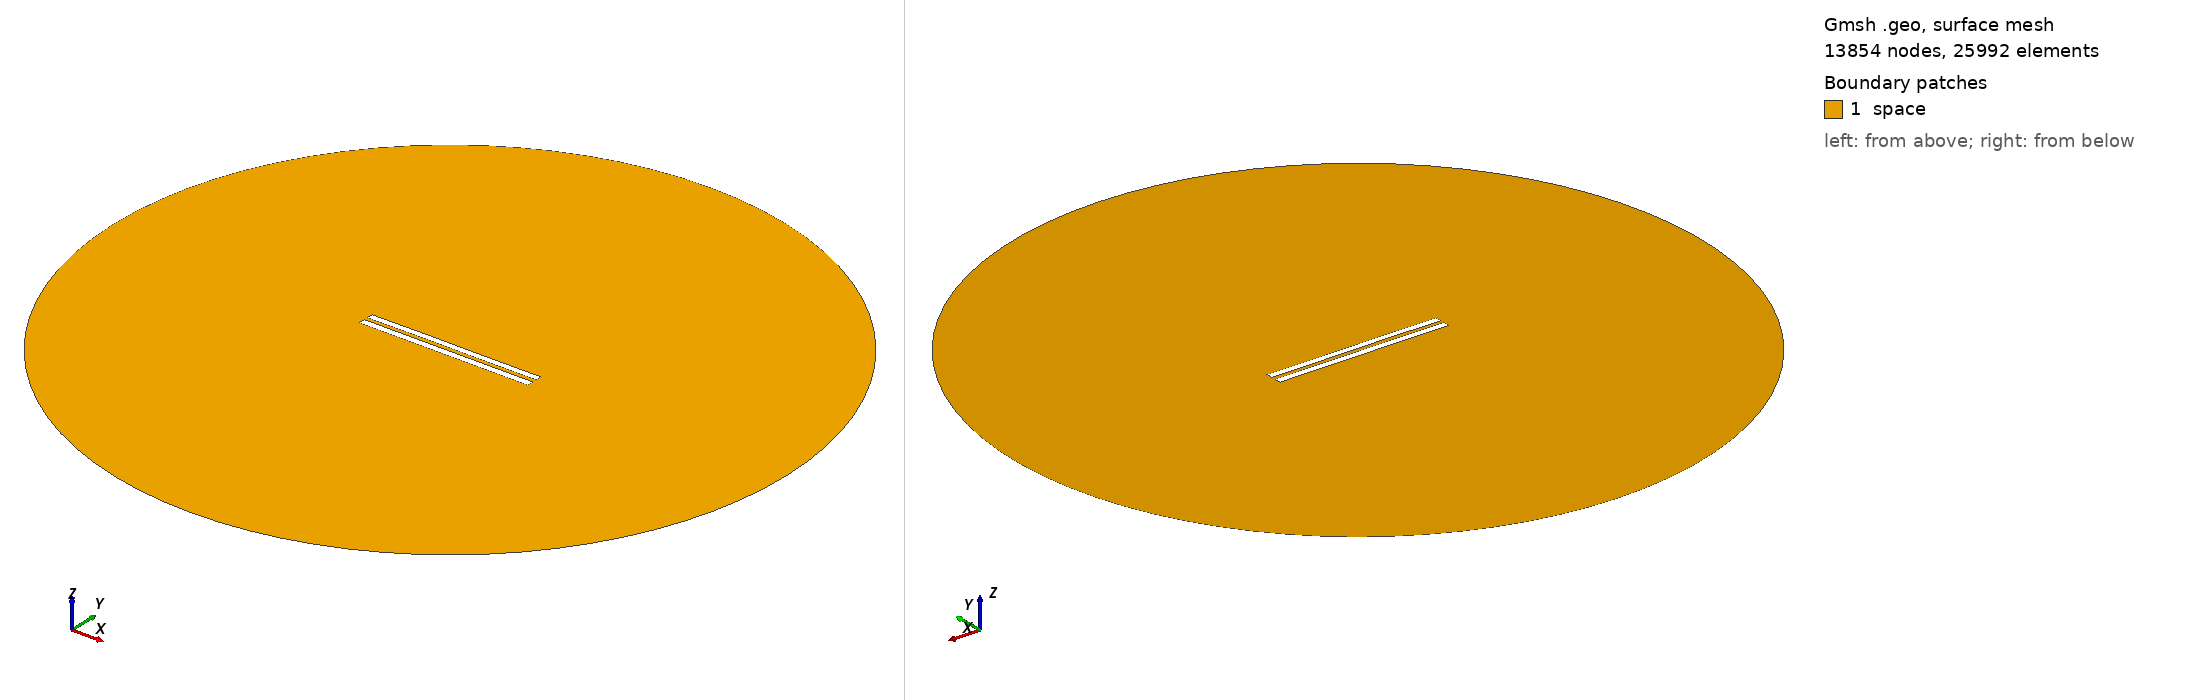

Gmsh geometry script, surface-meshed: 13854 nodes, 25992 surface elements. Boundary patches (legend numbers): 1 space. Left view from above one corner, right view from below the opposite corner. Legend entries are the model's physical surfaces. The drawing asked Gmsh for element sizes between 1% and 20% of the model's largest extent; the script's own settings can give other sizes.

=== 5593.geo (drawn) ===
//---------------------------------------
// Geometry kernel
//---------------------------------------

SetFactory("OpenCASCADE");



//---------------------------------------
// Parameters of the geometry
//---------------------------------------

// Overetch of the upper plate
overetch = 0.125;

// Distance between the plates
distance = 2.25;

// Discretization over the x axis (for the deformation)
nx = 50; 

// Length of the plate
L = 100 - overetch; 

// Number of modes
n = 4; 

// 1st mode coefficient
coeff(1) = 0.15;
beta(1) = 0.596864 * 3.1415926535 / L;

// 2nd mode coefficient
coeff(2) = 0.07499999999999998;
beta(2) = 1.49418 * 3.1415926535 / L;

// 3rd mode coefficient
coeff(3) = 0.07499999999999998;
beta(3) = 2.50025 * 3.1415926535 / L;

// 4th mode coefficient
coeff(4) = 0.0;
beta(4) = 3.49999 * 3.1415926535 / L;



//---------------------------------------
// Upper plate (deformed rectangle)
//---------------------------------------

// Coordiantes of the upper plate
xmin = -50;
xmax = 50 - overetch;

// Height of the upper plate
yheight = 4 - 2 * overetch;

// Indexes of the points
UpperID[] = {};
LowerID[] = {};
LeftID[] = {};
RightID[] = {};

// Point index
p = 1;

// Horizontal edges
For i In {1:nx}
    x = xmin + (i-1)*(xmax - xmin)/(nx-1);

    y_bottom = distance / 2 + overetch;
    For j In {1:n}
        C = (Cosh(beta(j)*L) + Cos(beta(j)*L)) / (Sinh(beta(j)*L) + Sin(beta(j)*L));
        y_bottom  = y_bottom + coeff(j) * (Cosh(beta(j)*(x+50)) - Cos(beta(j)*(x+50)) - C * (Sinh(beta(j)*(x+50)) - Sin(beta(j)*(x+50))));
    EndFor

    y_top = y_bottom + yheight;

    Point(p) = {x, y_top, 0, 1.0};
    UpperID[i] = p;
    p = p + 1;

    Point(p) = {x, y_bottom, 0, 1.0};
    LowerID[i] = p;
    p = p + 1;
EndFor

// Create point lists
UpperPts[] = {}; LowerPts[] = {};
For i In {1:nx}
  UpperPts[] += {UpperID[i]};
  LowerPts[] += {LowerID[i]};
EndFor

// Build splines
Spline(1) = {UpperPts[]};
Spline(2) = {LowerPts[]};
Line(3) = {LowerPts[nx-1], UpperPts[nx-1]};
Line(4) = {LowerPts[0], UpperPts[0]};

// Build the plane surface
Curve Loop(1) = {2, 3, -1, -4};
Plane Surface(1) = {1};



//---------------------------------------
// Lower plate (rectangle)
//---------------------------------------

// Vertices
Point(1001) = {-50, -1, 0, 1.0};
Point(1002) = { 50, -1, 0, 1.0};
Point(1003) = { 50,  -5, 0, 1.0};
Point(1004) = {-50,  -5, 0, 1.0};

// Edges
Line(5) = {1001, 1002};
Line(6) = {1002, 1003};
Line(7) = {1003, 1004};
Line(8) = {1004, 1001};

// Plane surface
Line Loop(2) = {5, 6, 7, 8};
Plane Surface(2) = {2}; 



//---------------------------------------
// Outer (fictious) boundary
//---------------------------------------

// Points
Point(1005) = {0, 0, 0};       // Center
Point(1006) = {200, 0, 0};     // Start point
Point(1007) = {0, 200, 0};     // 90 degrees
Point(1008) = {-200, 0, 0};    // 180 degrees
Point(1009) = {0, -200, 0};    // 270 degrees

// Circle arcs (each needs start, center, end)
Circle(9) = {1006, 1005, 1007};
Circle(10) = {1007, 1005, 1008};
Circle(11) = {1008, 1005, 1009};
Circle(12) = {1009, 1005, 1006};

// Plane surface for the entire domain
Curve Loop(3) = {9, 10, 11, 12};
Surface(3) = {3};

// Subtract the plates from the whole domain to obtain the actual domain where we want to solve the equations
BooleanDifference{ Surface{3}; Delete; }{ Surface{1}; Surface{2}; Delete; }




//---------------------------------------
// Transfinite Lines/Curves
//---------------------------------------

// Set the number of points on the boundaries
r = 7;

// Plates
Transfinite Curve {1, 2} = 50*r Using Progression 1;
Transfinite Curve {3, 4} = 2*r Using Progression 1;
Transfinite Line {5, 7} = 50*r Using Progression 1;
Transfinite Line {6, 8} = 2*r Using Progression 1;

// Outer boundary
Transfinite Line {9, 10, 11, 12} = 20 Using Progression 1;



//---------------------------------------
// Physical groups
//---------------------------------------                

// Physical curves (boundaries)
Physical Line("force_segment", 10) = {2};
Physical Line("upper_plate", 11) = {1, 3, 4};
Physical Line("lower_plate", 12) = {5, 6, 7, 8};
Physical Line("boundary", 20) = {9, 10, 11, 12};

// Physical Surfaces
Physical Surface("space", 30) = {3};



//---------------------------------------
// 6. Generate the Mesh
//---------------------------------------

// 2D mesh generation
Mesh 2;
